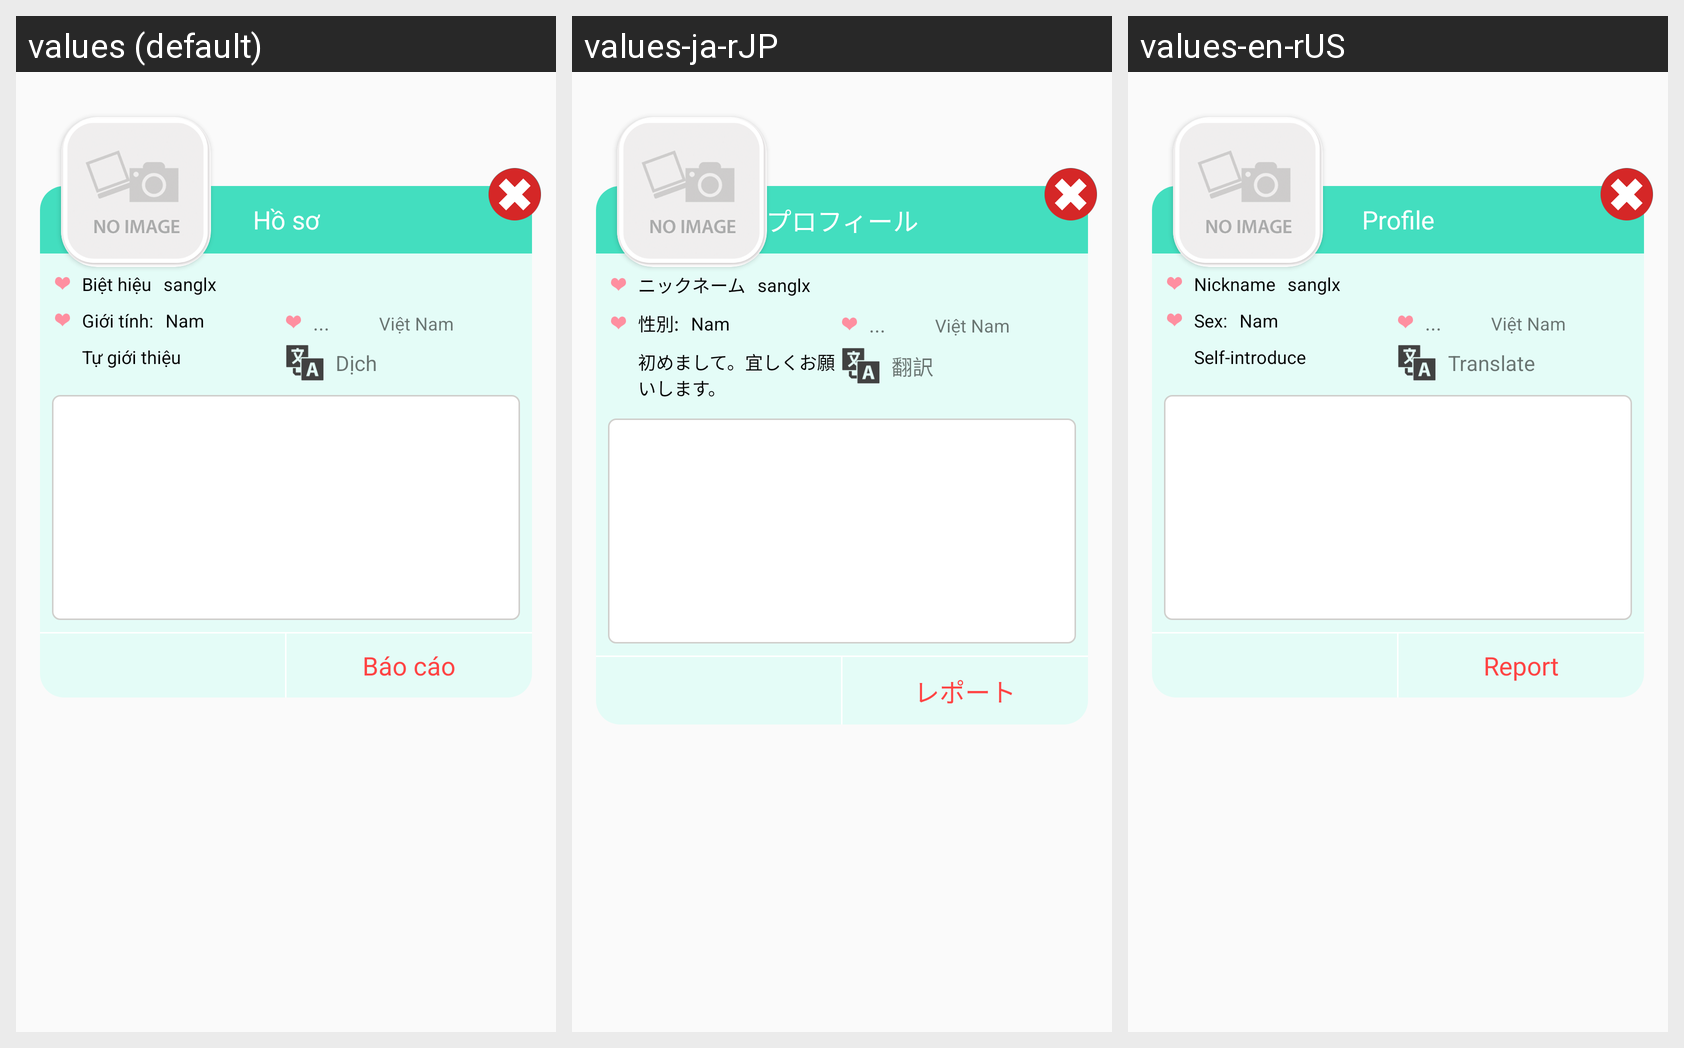

The Android screen above is rendered under several locales of the same app. Produce the string resources it draws, with the default and per-locale values.
Android screen res/layout/dialog_message.xml rendered under 3 locales, left to right: values (default), values-ja-rJP, values-en-rUS. Device: Nexus 5 (rendered at 1080×1920; each locale shown at half size, 540×960, under a caption strip naming it); theme AppTheme.
Strings drawn on this screen, with the default value and each locale's value (text and hints the layout hard-codes, and strings that could not be matched under every locale, appear in the picture but are not listed):

text_profile
  values: Hồ sơ
  values-ja-rJP: プロフィール
  values-en-rUS: Profile

nickname
  values: Biệt hiệu
  values-ja-rJP: ニックネーム
  values-en-rUS: Nickname

gender
  values: Giới tính:
  values-ja-rJP: 性別:
  values-en-rUS: Sex:

nameabout
  values: Tự giới thiệu
  values-ja-rJP: 初めまして。宜しくお願いします。
  values-en-rUS: Self-introduce

translate
  values: Dịch
  values-ja-rJP: 翻訳
  values-en-rUS: Translate

report
  values: Báo cáo
  values-ja-rJP: レポート
  values-en-rUS: Report
